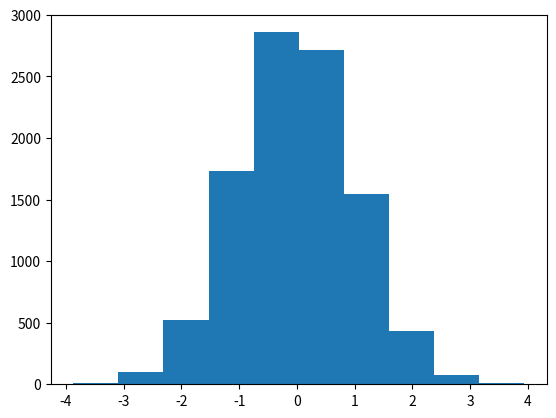

Recreate this plot in Python. (Note: this script raises an exception after producing the figure.)
# np is a shorter alias to numpy
import numpy as np
np.__version__

my_list = [1,2,3]
my_list

# 1-D array, a vector
np.array(my_list)

# 2-D array, a matrix
my_matrix = [[1,2,3],[4,5,6],[7,8,9]]
my_matrix

np.array(my_matrix)

np.arange(0,10)

# with step 2 
np.arange(0,11,2)

np.zeros(3)

np.zeros((5,5,5))

np.ones(3)

np.ones((3,3))

# NumPy NaN value 
np.nan

a = [None, None, None]

a = np.array(a)

a

if None == np.nan: 
    print('Python None is identical to NumPy nan')
else: 
    print('Be aware: Python None is NOT identical to NumPy nan!')

type(a[0])

np.linspace(0,10,3)

np.array((np.linspace(0,10,20), np.linspace(10,20,20)))

np.eye(4)

np.random.rand(2)

np.random.rand(5,5)

np.random.rand(3,2,1)

np.random.randn(2)

rd = np.random.randn(10000)

import matplotlib.pyplot as plt

plt.hist(rd)

print('The mean of the random values in randn is {}'.format(np.round(np.mean(rd), 2)))
print('The standard deviation of the random values in randn is {}'.format(np.round(np.std(rd), 2)))

np.random.randint(1,100)

np.random.randint(1,100,10)

arr = np.arange(25)
ranarr = np.random.randint(0,50,10)

arr

ranarr

arr.reshape(5,5)

arr.reshape(1,5,5)

ranarr

ranarr.max()

# an index of the max. value
ranarr.argmax()

ranarr.min()

ranarr.argmin()

arr

# Vector
arr.shape

# Notice the two sets of brackets! 
arr.reshape(1,25)

arr.reshape(1,25).shape

arr.reshape(25,1)

arr.reshape(25,1).shape

arr.dtype

# data type casting 
arr.astype(np.int8)

# create array with vstack

# create first array
a1 = np.array([1,2,3])
print('This is a1 array')
print(a1)
print(' ')

# create second array
a2 = np.array([4,5,6])
print('This is a2 array')
print(a2)
print(' ')

# vertical stack
a3 = np.vstack((a1, a2)) 
print('This is the vstack array from a1 and a2')
print(a3)
print('which has the shape: ')
print(a3.shape)

# create array with hstack

# create first array
a1 = np.array([1,2,3])
print('This is a1 array')
print(a1)
print(' ')

# create second array
a2 = np.array([4,5,6])
print('This is a1 array')
print(a2)
print(' ')

# create horizontal stack
a3 = np.hstack((a1, a2))
print('This is the vstack array')
print(a3)
print(' ')
print('which has the shape: ')
print(a3.shape)

# index a one-dimensional array

# define array
data = np.array([11, 22, 33, 44, 55])
# index data
print(data[0])
print(data[4])

# index array out of bounds
print(data[5])

# negative array indexing
# use negative indexes to retrieve values offset from the end of the array

print(data[-1])
print(data[-5])

# index two-dimensional array

# define array
data = np.array([
[11, 22],
[33, 44],
[55, 66]])
# index data
print(data[0,0])

# index row of two-dimensional array

print(data[0,])

# slice a one-dimensional array
# You can access all data in an array dimension by specifying the slice `:' with no indexes 

data = np.array([11, 22, 33, 44, 55])
print(data[:])

# slice a subset of a one-dimensional array
# The first item of the array can be sliced by specifying a slice that starts at index 0 and ends at index 1

print(data[0:2])

# negative slicing of a one-dimensional array
# we can slice the last two items in the list by starting the slice at -2

print(data[-2:]) 

# split input and output data

data = np.array([
[11, 22, 33],
[44, 55, 66],
[77, 88, 99]])

# separate data
X, y = data[:, :-1], data[:, -1]
print(X)
print('---')
print(y)

# split train and test data

data = np.array([
[11, 22, 33],
[44, 55, 66],
[77, 88, 99]])

# separate data
split = 2
train, test = data[:split,:],data[split:,:]
print(train)
print('---')
print(test)

# vector addition
# c = (a1 + b1; a2 + b2; a3 + b3)

# define first vector
a = np.array([1, 2, 3])
print('Vector a: ')
print(a)
# define second vector
b = np.array([1, 2, 3])
print('Vector b: ')
print(b)
# add vectors
print('---')
print('Vector addition a + b: ')
c = a + b
print(c)

# vector subtraction
# c = (a1 - b1; a2 - b2; a3 - b3)

print('Vector a: ')
print(a)
print('Vector b: ')
print(b)

# subtract vectors
print('Vector subtraction a - b: ')
c = a - b
print(c)

# vector multiplication
# c = a x b
# c[0] = a[0] x b[0]
# c[1] = a[1] x b[1]
# c[2] = a[2] x b[2]


print('Vector a: ')
print(a)
print('Vector b: ')
print(b)

# multiply vectors
print('Vector multiplication a x b: ')
c = a * b
print(c)

# vector division
# c = a / b
# c[0] = a[0] / b[0]
# c[1] = a[1] / b[1]
# c[2] = a[2] / b[2]


print('Vector a: ')
print(a)
print('Vector b: ')
print(b)

# divide vectors
print('Vector division a / b: ')
c = a / b
print(c)

# vector dot product

# define first vector
a = np.array([1, 2, 3])
print('Vector a: ')
print(a)
# define second vector
b = np.array([1, 2, 3])
print('Vector b: ')
print(b)

# multiply vectors
print('---')
print('Vector dot product: ')
c = a.dot(b)
print(c)

# vector-scalar multiplication

# define vector
a = np.array([1, 2, 3])
print('Vector a: ')
print(a)
# define scalar
s = 0.5
print('Scalar s: ')
print(s)
# multiplication
print('---')
print('Vector-scalar multiplication: s * a')
c = s * a
print(c)

# create matrix

A = np.array([[1, 2, 3], [4, 5, 6]])
print(A)

# matrix addition


# define first matrix
A = np.array([
[1, 2, 3],
[4, 5, 6]])
print('Matrix A: ')
print(A)
# define second matrix
B = np.array([
[1, 2, 3],
[4, 5, 6]])
print('Matrix B: ')
print(B)

# add matrices
print('---')
print('Matrix addition A + B : ')
C = A + B
print(C)

# matrix subtraction

# define first matrix

print('Matrix A: ')
print(A)

# define second matrix
print('Matrix B: ')
print(B)
# subtract matrices
print('---')
print('Matrix addition A - B : ')
C = A - B
print(C)

# matrix division

# define first matrix
print('Matrix A: ')
print(A)
# define second matrix
print('Matrix B: ')
print(B)
# divide matrices

print('---')
print('Matrix division A / B : ')
C = A / B
print(C)

# matrix dot product
from numpy import array
# define first matrix
A = np.array([
[1, 2],
[3, 4],
[5, 6]])
print('Matrix A: ')
print(A)
# define second matrix
B = array([
[1, 2],
[3, 4]])
print('Matrix B: ')
print(B)

# multiply matrices
print('---')
print('Matricies  A and B  dot product: ')
C = A.dot(B)
print(C)


# matrix-vector multiplication

# define matrix
A = np.array([
[1, 2],
[3, 4],
[5, 6]])
print('Matrix A: ')
print(A)

# define vector
B = np.array([0.5, 0.5])
print('Vector B: ')
print(B)

# multiply
print('---')
print('Matrix A and vector B dot product: ')
C = A.dot(B)
print(C)

# matrix-scalar multiplication

# define matrix
A = np.array([[1, 2], [3, 4], [5, 6]])
print('Matrix A: ')
print(A)
# define scalar
print('Scalar b: ')
b = 0.5
print(b)

# multiply
print('---')
print('Matricix A and scalar b multiplication: ')
C = A * b
print(C)

# Matrix transposition 
mat = np.array([[1,2,3],[4,5,6]])
mat

mat.transpose()

short_list = [1,2,3,4,5]
... 

...

...

...

...

...

X = np.random.randint(0,25,25)
alpha = 0.1
beta = 0.75
...